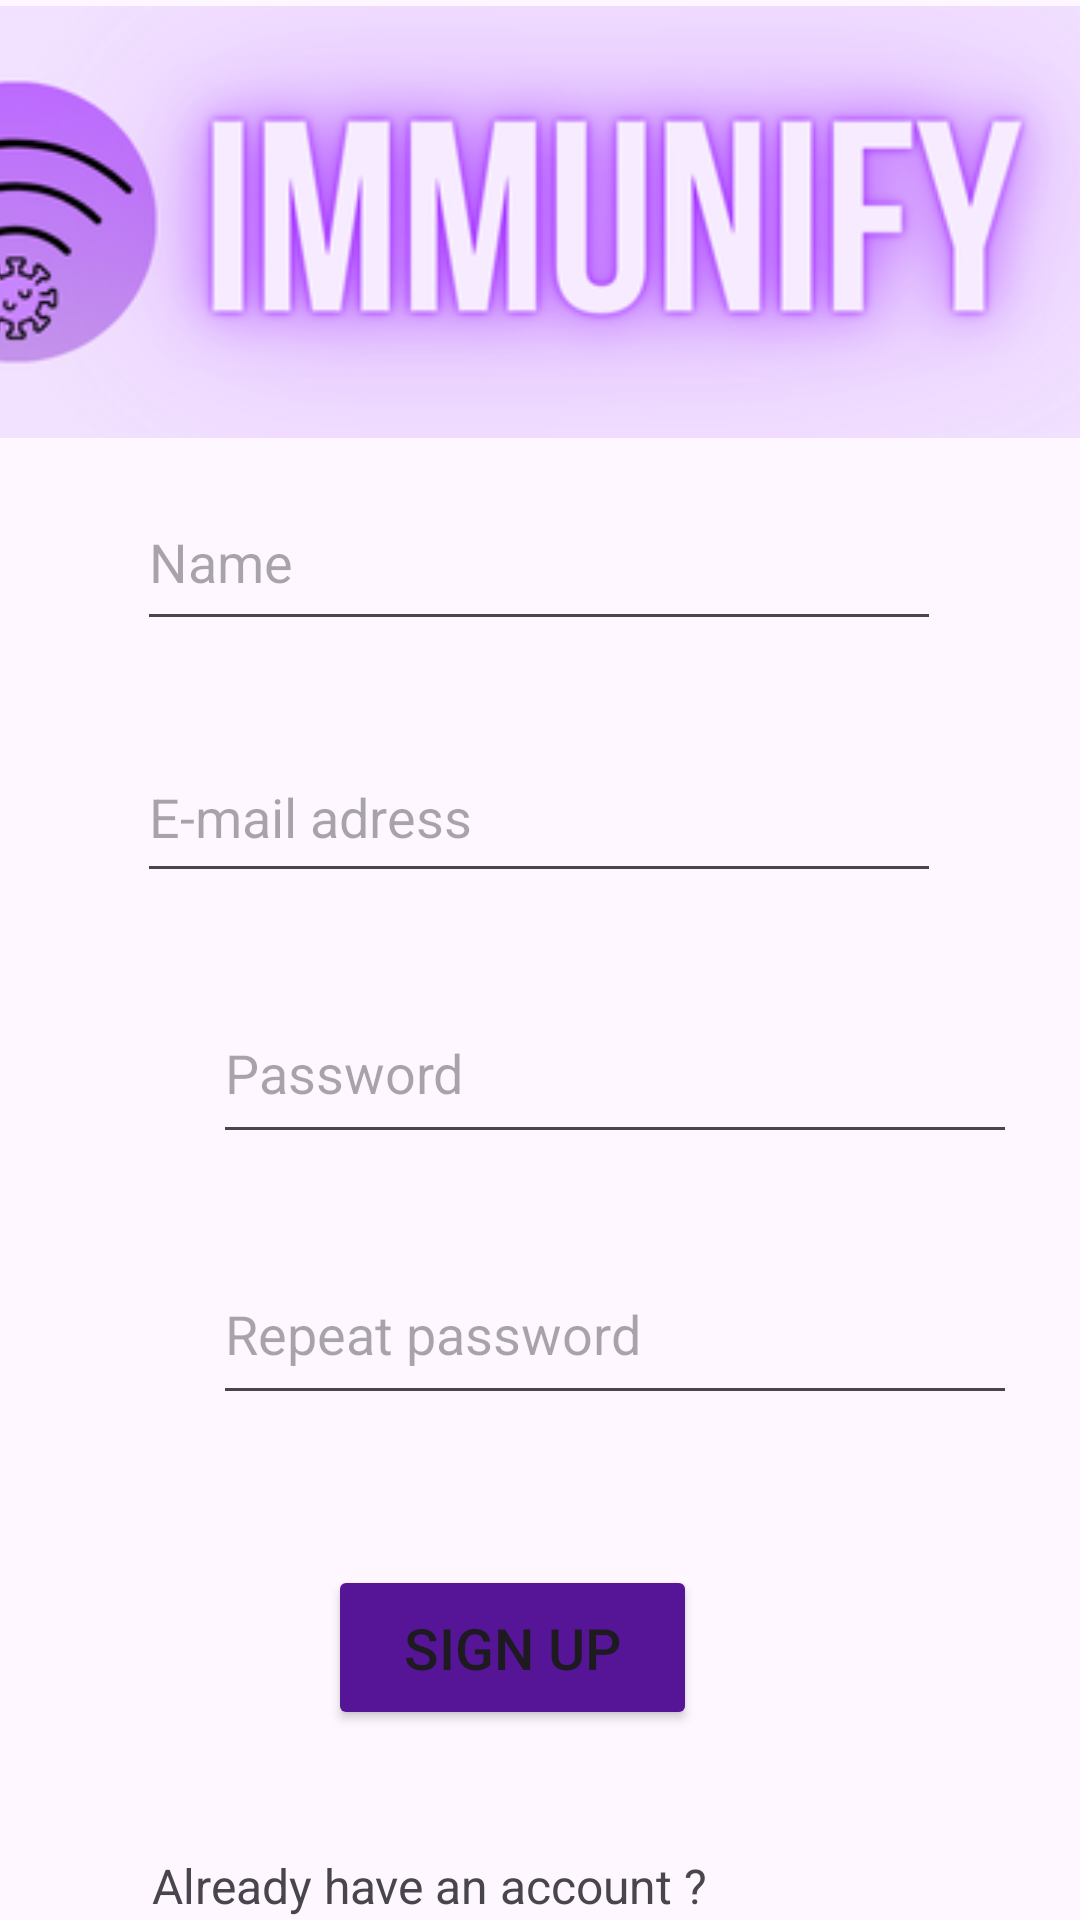

Here is an Android app screen rendered from its layout file. Give the layout XML and the strings, colors and styles it references.
<!-- AndroidManifest.xml: application theme Theme.MaddbTestApp2 -->
<!-- res/layout/activity_register.xml -->
<?xml version="1.0" encoding="utf-8"?>
    <androidx.constraintlayout.widget.ConstraintLayout  xmlns:android="http://schemas.android.com/apk/res/android"
        xmlns:app="http://schemas.android.com/apk/res-auto"
        xmlns:tools="http://schemas.android.com/tools"
        android:layout_width="match_parent"
        android:layout_height="match_parent"
        tools:context=".RegisterActivity">

    <ImageView
        android:id="@+id/imageView5"
        android:layout_width="412dp"
        android:layout_height="148dp"
        android:layout_marginBottom="575dp"
        app:layout_constraintBottom_toBottomOf="parent"
        app:layout_constraintEnd_toEndOf="parent"
        app:layout_constraintHorizontal_bias="1.0"
        app:layout_constraintStart_toStartOf="parent"
        app:layout_constraintTop_toTopOf="parent"
        app:layout_constraintVertical_bias="0.0"
        app:srcCompat="@drawable/immunify" />

        <EditText
            android:id="@+id/inputNameR"
            android:layout_width="268dp"
            android:layout_height="56dp"
            android:layout_marginStart="71dp"
            android:layout_marginTop="80dp"
            android:layout_marginEnd="72dp"
            android:layout_marginBottom="30dp"
            android:ems="10"
            android:hint="Name"
            android:inputType="text"
            app:layout_constraintBottom_toTopOf="@+id/inputEmailR"
            app:layout_constraintEnd_toEndOf="parent"
            app:layout_constraintStart_toStartOf="parent"
            app:layout_constraintTop_toBottomOf="@+id/imageView5" />

        <EditText
            android:id="@+id/inputEmailR"
            android:layout_width="268dp"
            android:layout_height="54dp"
            android:layout_marginStart="71dp"
            android:layout_marginEnd="72dp"
            android:layout_marginBottom="30dp"
            android:ems="10"
            android:hint="E-mail adress"
            android:inputType="textEmailAddress"
            android:textSize="18sp"
            app:layout_constraintBottom_toTopOf="@+id/inputPasswordR"
            app:layout_constraintEnd_toEndOf="parent"
            app:layout_constraintStart_toStartOf="parent"
            app:layout_constraintTop_toBottomOf="@+id/inputNameR" />

        <EditText
            android:id="@+id/inputPasswordR"
            android:layout_width="268dp"
            android:layout_height="57dp"
            android:layout_marginStart="71dp"
            android:layout_marginEnd="72dp"
            android:layout_marginBottom="30dp"
            android:ems="10"
            android:hint="Password"
            android:inputType="textPassword"
            android:textSize="18sp"
            app:layout_constraintBottom_toTopOf="@+id/inputPasswordRepeat"
            app:layout_constraintEnd_toEndOf="parent"
            app:layout_constraintHorizontal_bias="0.0"
            app:layout_constraintStart_toStartOf="parent"
            app:layout_constraintTop_toBottomOf="@+id/inputEmailR" />

        <EditText
            android:id="@+id/inputPasswordRepeat"
            android:layout_width="268dp"
            android:layout_height="57dp"
            android:layout_marginStart="71dp"
            android:layout_marginEnd="72dp"
            android:layout_marginBottom="50dp"
            android:ems="10"
            android:hint="Repeat password"
            android:inputType="textPassword"
            android:textSize="18sp"
            app:layout_constraintBottom_toTopOf="@+id/registerButton"
            app:layout_constraintEnd_toEndOf="parent"
            app:layout_constraintHorizontal_bias="0.0"
            app:layout_constraintStart_toStartOf="parent"
            app:layout_constraintTop_toBottomOf="@+id/inputPasswordR" />

    <Button
        android:id="@+id/registerButton"
        android:layout_width="123dp"
        android:layout_height="55dp"
        android:layout_marginStart="147dp"
        android:layout_marginEnd="147dp"
        android:layout_marginBottom="30dp"
        android:backgroundTint="@color/button_purple"
        android:clickable="true"
        android:text="SIGN UP"
        android:textSize="19sp"
        app:cornerRadius="5dp"
        app:layout_constraintBottom_toTopOf="@+id/textView7"
        app:layout_constraintEnd_toEndOf="parent"
        app:layout_constraintHorizontal_bias="0.666"
        app:layout_constraintStart_toStartOf="parent"
        app:layout_constraintTop_toBottomOf="@+id/inputPasswordRepeat" />

        <TextView
            android:id="@+id/textView7"
            android:layout_width="194dp"
            android:layout_height="44dp"
            android:layout_marginStart="71dp"
            android:layout_marginBottom="60dp"
            android:gravity="center"
            android:text="Already have an account ?"
            android:textSize="16sp"
            app:layout_constraintBottom_toBottomOf="parent"
            app:layout_constraintEnd_toStartOf="@+id/logInTextView"
            app:layout_constraintStart_toStartOf="parent"
            app:layout_constraintTop_toBottomOf="@+id/registerButton" />

        <TextView
            android:id="@+id/logInTextView"
            android:layout_width="72dp"
            android:layout_height="41dp"
            android:layout_marginTop="653dp"
            android:layout_marginEnd="73dp"
            android:layout_marginBottom="37dp"
            android:clickable="true"
            android:gravity="center_vertical"
            android:onClick="goToLogin"
            android:text="Log in"
            android:textSize="16sp"
            android:textStyle="bold"
            app:layout_constraintBottom_toBottomOf="parent"
            app:layout_constraintEnd_toEndOf="parent"
            app:layout_constraintStart_toEndOf="@+id/textView7"
            app:layout_constraintTop_toTopOf="parent" />

</androidx.constraintlayout.widget.ConstraintLayout>
<!-- resources referenced by this layout -->
<resources>
  <color name="button_purple">#561497</color>
  <!-- drawable immunify: png bitmap (drawable, 47089 bytes) -->
  <style name="Theme.MaddbTestApp2" parent="Base.Theme.MaddbTestApp2" />
  <style name="Base.Theme.MaddbTestApp2" parent="Theme.Material3.DayNight.NoActionBar">
          
          
      </style>
</resources>
